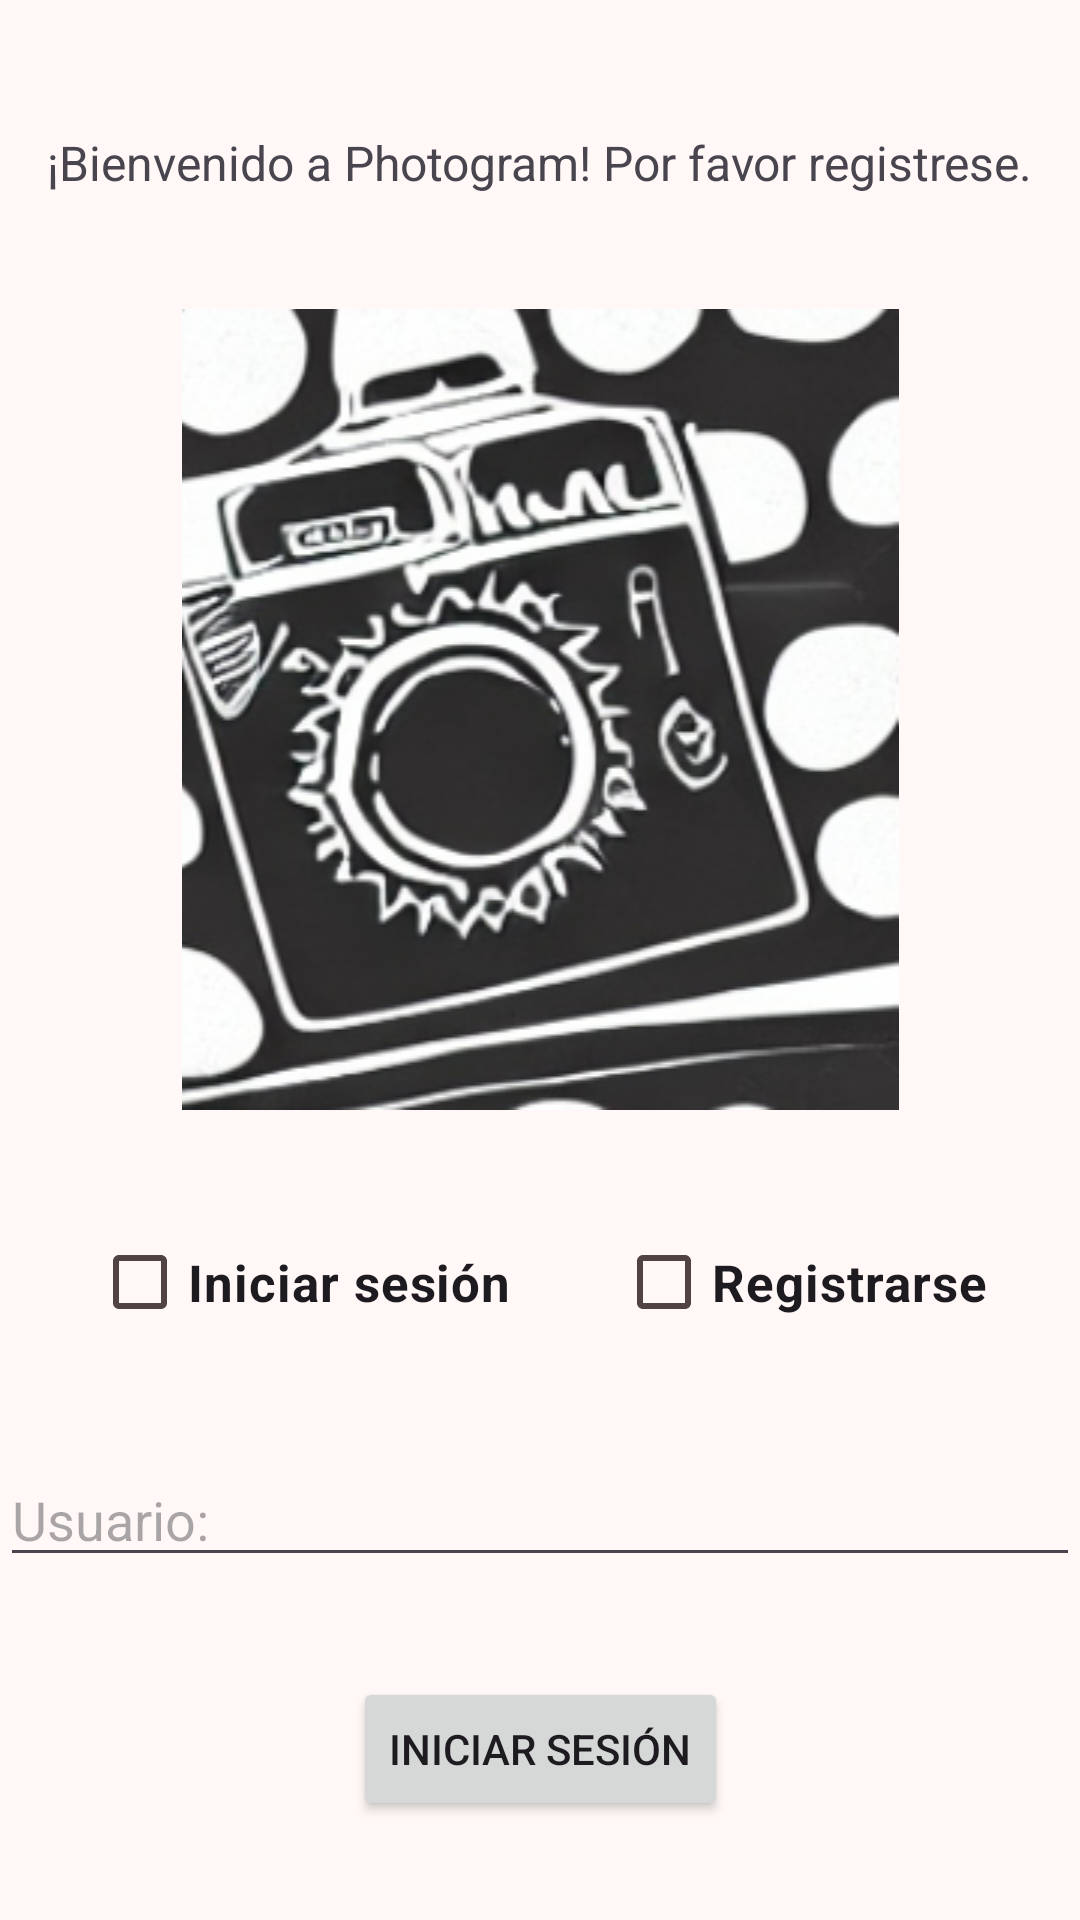

This screen was rendered from an Android layout file. Write that file and the resources it references.
<!-- AndroidManifest.xml: application theme Theme.Photogram -->
<!-- res/layout/fragment_login.xml -->
<?xml version="1.0" encoding="utf-8"?>
<androidx.constraintlayout.widget.ConstraintLayout xmlns:android="http://schemas.android.com/apk/res/android"
    xmlns:app="http://schemas.android.com/apk/res-auto"
    xmlns:tools="http://schemas.android.com/tools"
    android:layout_width="match_parent"
    android:layout_height="match_parent"
    android:orientation="vertical">

    <TextView
        android:id="@+id/bienvenido"
        android:layout_width="wrap_content"
        android:layout_height="wrap_content"
        android:text="@string/bienvenida"
        android:textSize="16sp"
        android:paddingTop="10dp"
        app:layout_constraintTop_toTopOf="parent"
        app:layout_constraintEnd_toEndOf="parent"
        app:layout_constraintStart_toStartOf="parent"
        app:layout_constraintBottom_toTopOf="@id/logo"/>

    <ImageView
        android:id="@+id/logo"
        android:layout_width="match_parent"
        android:layout_height="wrap_content"
        android:src="@drawable/logo"
        android:paddingTop="5dp"
        app:layout_constraintTop_toBottomOf="@id/bienvenido"
        app:layout_constraintEnd_toEndOf="parent"
        app:layout_constraintStart_toStartOf="parent"
        app:layout_constraintBottom_toTopOf="@id/checkbox"/>

    <LinearLayout
        android:layout_width="wrap_content"
        android:layout_height="wrap_content"
        android:orientation="horizontal"
        app:layout_constraintTop_toBottomOf="@id/logo"
        app:layout_constraintBottom_toTopOf="@id/etUser"
        android:id="@+id/checkbox"
        app:layout_constraintStart_toStartOf="parent"
        app:layout_constraintEnd_toEndOf="parent">

        <CheckBox
            android:id="@+id/cbLog"
            android:layout_width="wrap_content"
            android:layout_height="wrap_content"
            android:text="@string/log"
            android:textSize="17sp"
            android:textStyle="bold"
            android:layout_marginRight="35dp"/>

        <CheckBox
            android:id="@+id/cbReg"
            android:layout_width="wrap_content"
            android:layout_height="wrap_content"
            android:text="@string/reg"
            android:textSize="17sp"
            android:textStyle="bold" />
    </LinearLayout>

    <EditText
        android:id="@+id/etUser"
        android:layout_width="match_parent"
        android:layout_height="wrap_content"
        android:hint="@string/user"
        android:textSize="18sp"
        app:layout_constraintTop_toBottomOf="@id/checkbox"
        app:layout_constraintEnd_toEndOf="parent"
        app:layout_constraintStart_toStartOf="parent"
        app:layout_constraintBottom_toTopOf="@id/btnNext"/>

    <Button
        android:id="@+id/btnNext"
        android:layout_width="wrap_content"
        android:layout_height="wrap_content"
        android:text="@string/next"
        android:layout_gravity="center"
        app:layout_constraintTop_toBottomOf="@id/etUser"
        app:layout_constraintEnd_toEndOf="parent"
        app:layout_constraintStart_toStartOf="parent"
        app:layout_constraintBottom_toBottomOf="parent"/>

</androidx.constraintlayout.widget.ConstraintLayout>
<!-- resources referenced by this layout -->
<resources>
  <string name="bienvenida">¡Bienvenido a Photogram! Por favor registrese.</string>
  <string name="log">Iniciar sesión</string>
  <string name="next">Iniciar Sesión</string>
  <string name="reg">Registrarse</string>
  <string name="user">Usuario:</string>
  <style name="Theme.Photogram" parent="Base.Theme.Photogram" />
  <color name="md_theme_primary">#8F4A4F</color>
  <color name="md_theme_onPrimary">#FFFFFF</color>
  <color name="md_theme_primaryContainer">#FFDADA</color>
  <color name="md_theme_onPrimaryContainer">#3B0810</color>
  <color name="md_theme_secondary">#765657</color>
  <color name="md_theme_onSecondary">#FFFFFF</color>
  <color name="md_theme_secondaryContainer">#FFDADA</color>
  <color name="md_theme_onSecondaryContainer">#2C1516</color>
  <color name="md_theme_tertiary">#76592F</color>
  <color name="md_theme_onTertiary">#FFFFFF</color>
  <color name="md_theme_tertiaryContainer">#FFDDB2</color>
  <color name="md_theme_onTertiaryContainer">#291800</color>
  <color name="md_theme_error">#BA1A1A</color>
  <color name="md_theme_onError">#FFFFFF</color>
  <color name="md_theme_errorContainer">#FFDAD6</color>
  <color name="md_theme_onErrorContainer">#410002</color>
  <color name="md_theme_background">#FFF8F7</color>
  <color name="md_theme_onBackground">#22191A</color>
  <color name="md_theme_surface">#FFF8F7</color>
  <color name="md_theme_onSurface">#22191A</color>
  <color name="md_theme_surfaceVariant">#F4DDDD</color>
  <color name="md_theme_onSurfaceVariant">#524343</color>
  <color name="md_theme_outline">#857373</color>
  <color name="md_theme_outlineVariant">#D7C1C2</color>
  <color name="md_theme_inverseSurface">#382E2E</color>
  <color name="md_theme_inverseOnSurface">#FFEDEC</color>
  <color name="md_theme_inversePrimary">#FFB2B6</color>
  <color name="md_theme_primaryFixed">#FFDADA</color>
  <color name="md_theme_onPrimaryFixed">#3B0810</color>
  <color name="md_theme_primaryFixedDim">#FFB2B6</color>
  <color name="md_theme_onPrimaryFixedVariant">#723338</color>
  <color name="md_theme_secondaryFixed">#FFDADA</color>
  <color name="md_theme_onSecondaryFixed">#2C1516</color>
  <color name="md_theme_secondaryFixedDim">#E6BDBE</color>
  <color name="md_theme_onSecondaryFixedVariant">#5D3F40</color>
  <color name="md_theme_tertiaryFixed">#FFDDB2</color>
  <color name="md_theme_onTertiaryFixed">#291800</color>
  <color name="md_theme_tertiaryFixedDim">#E7C08E</color>
  <color name="md_theme_onTertiaryFixedVariant">#5C421A</color>
  <color name="md_theme_surfaceDim">#E7D6D6</color>
  <color name="md_theme_surfaceBright">#FFF8F7</color>
  <color name="md_theme_surfaceContainerLowest">#FFFFFF</color>
  <color name="md_theme_surfaceContainerLow">#FFF0F0</color>
  <color name="md_theme_surfaceContainer">#FCEAEA</color>
  <color name="md_theme_surfaceContainerHigh">#F6E4E4</color>
  <color name="md_theme_surfaceContainerHighest">#F0DEDE</color>
</resources>
